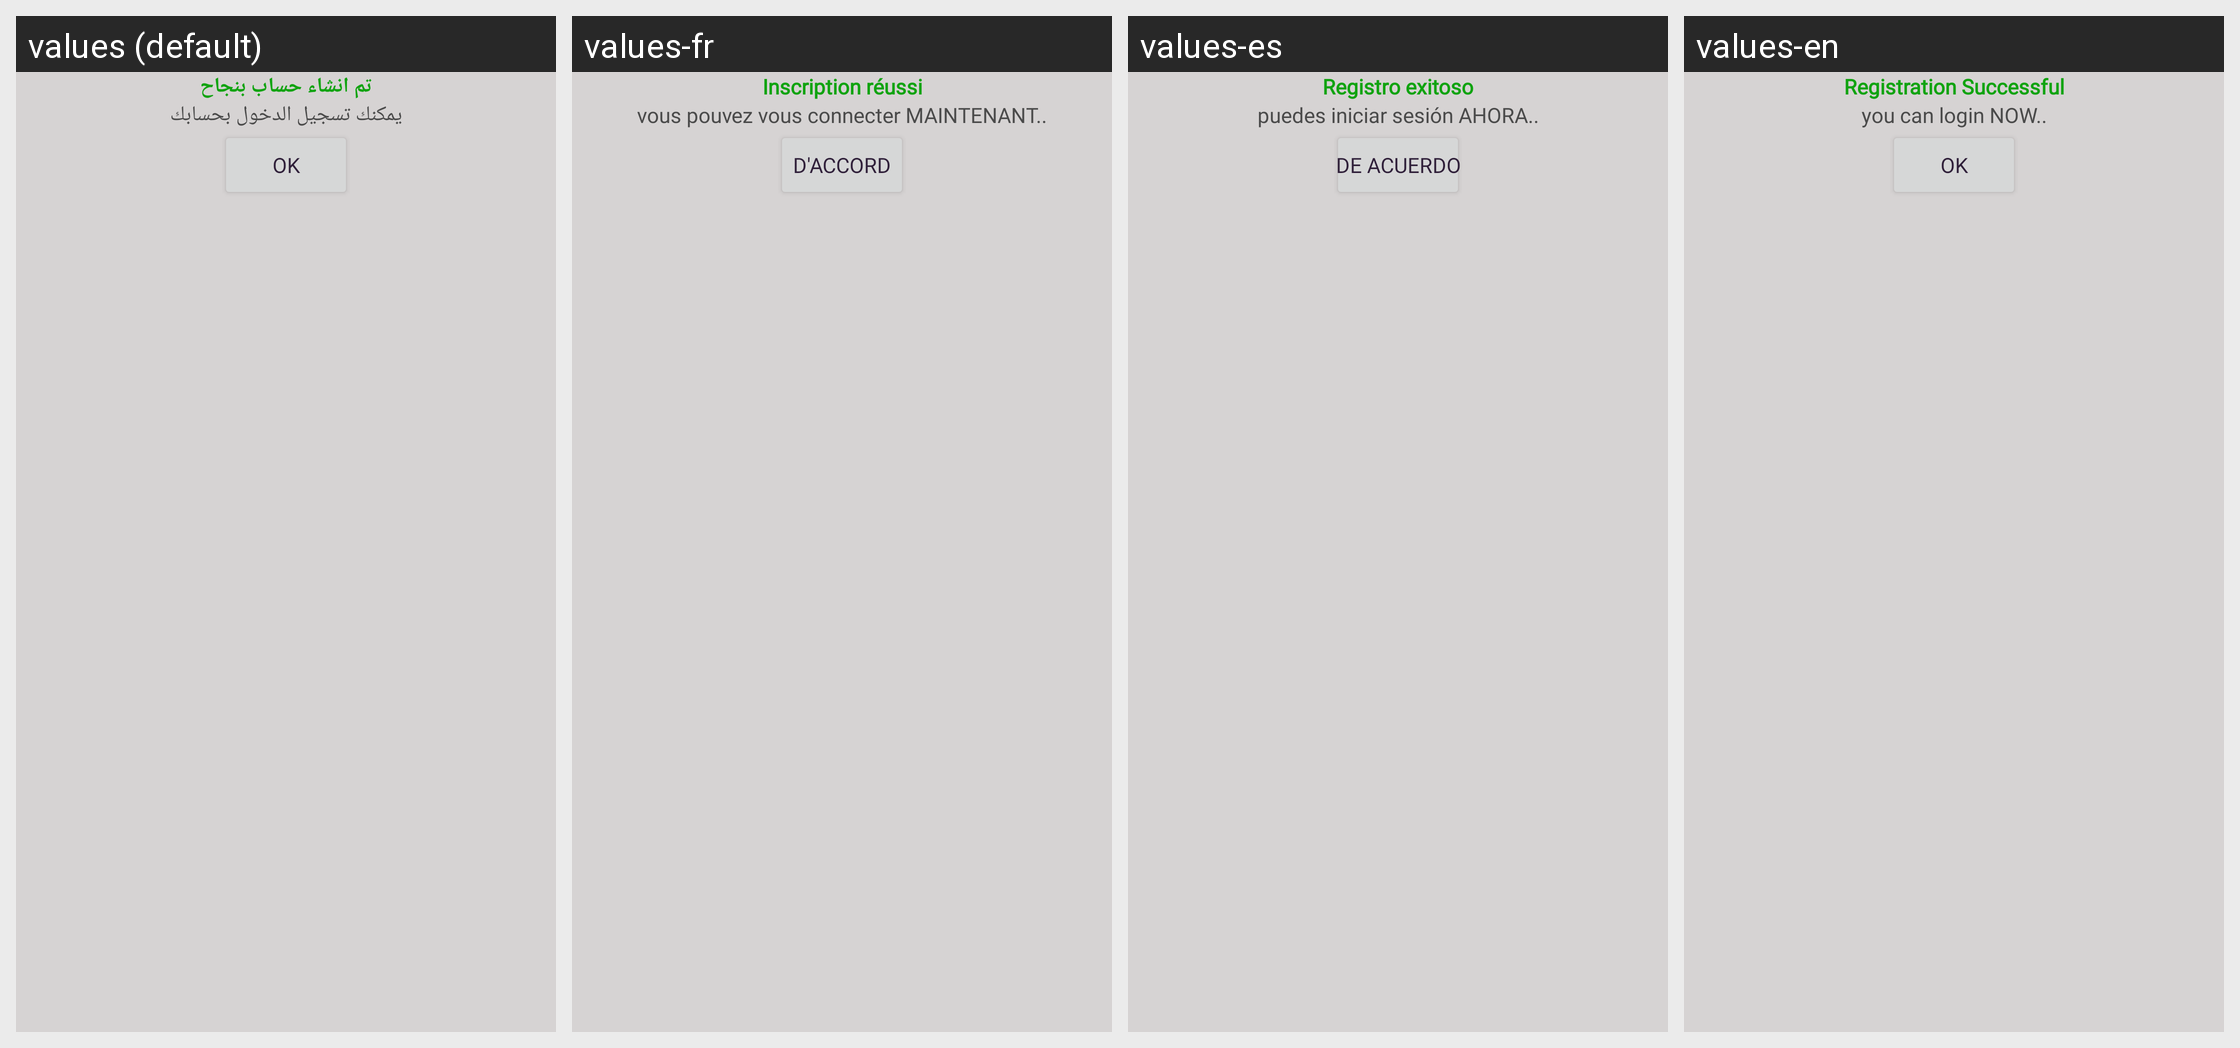

Translations of the strings shown on this Android screen, per locale in the grid:
Android screen res/layout/reg_ok.xml rendered under 4 locales, left to right: values (default), values-fr, values-es, values-en. Device: Nexus 5 (rendered at 1080×1920; each locale shown at half size, 540×960, under a caption strip naming it); theme AppTheme.
Strings drawn on this screen, with the default value and each locale's value (text and hints the layout hard-codes, and strings that could not be matched under every locale, appear in the picture but are not listed):

suc_reg
  values: تم انشاء حساب بنجاح
  values-fr: Inscription réussi
  values-es: Registro exitoso
  values-en: Registration Successful

reg_nt
  values: يمكنك تسجيل الدخول بحسابك
  values-fr: vous pouvez vous connecter MAINTENANT..
  values-es: puedes iniciar sesión AHORA..
  values-en: you can login NOW..

okay
  values: OK
  values-fr: d'accord
  values-es: de acuerdo
  values-en: OK
